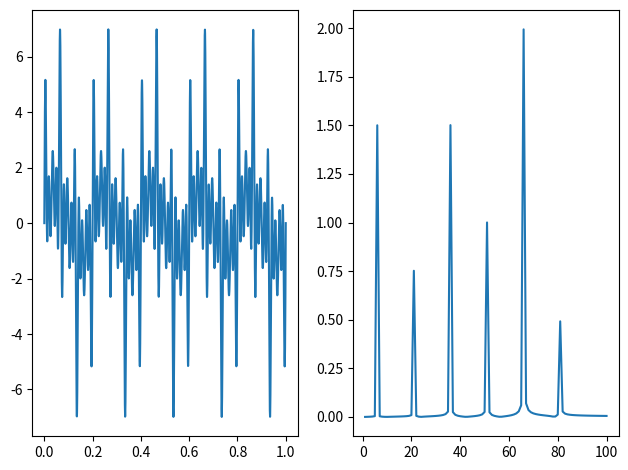

Reproduce this figure in Python.
import matplotlib.pyplot as plt
import numpy as np
import math

def my_sine(t, freq, a):
    return a*np.sin(2*np.pi*freq*t)

def fourier(func, freq):
    N = len(func)
    my_list = []
    for n in range(N):
        my_list.append(func[n] * math.e**((-2*np.pi*1j * freq * n) / N))
    return np.array(my_list)

def dft_magnitude(F_omega):
    return abs(np.sum(F_omega))

t = np.linspace(0, 1, 2000)
freqs = [5, 20, 35, 50, 65, 80]
a = [1.5, 0.75, 1.5, 1, 2, 0.5]
func = np.zeros(2000)
for i in range(len(freqs)):
    func += my_sine(t, freqs[i], a[i])

magnitudes = []
for freq in range(100):
    F_omega = fourier(func, freq)
    magnitudes.append(dft_magnitude(F_omega)/1000)

magnitude_t = []
for i in range(100):
    magnitude_t.append(i+1)

fig, axis = plt.subplots(1,2)

axis[0].plot(t, func)
axis[1].plot(magnitude_t, magnitudes)

plt.tight_layout()
plt.show()
